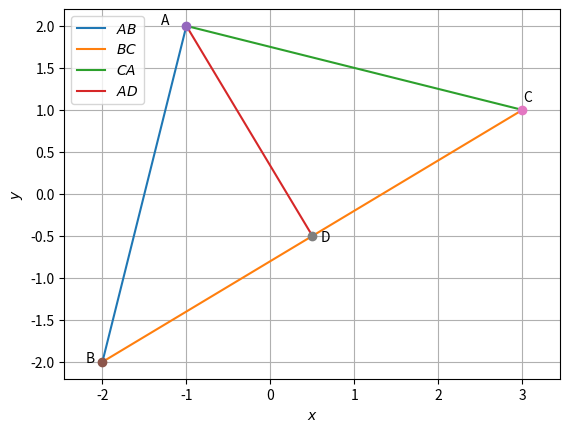

Write Python code to recreate this figure.
import numpy as np
import matplotlib.pyplot as plt
from sympy.matrices import Matrix

#input points
A=np.array([-1,2])
B=np.array([-2,-2])
C=np.array([3,1])

#printing input
print("A:\n ",A)
print("B:\n ",B)
print("C:\n ",C)

# Finding the which two sides are equal
print("length AB:",np.linalg.norm(A-B))
print("length BC",np.linalg.norm(B-C))
print("length CA",np.linalg.norm(C-A))
#so After printing the result we can see that  Lenght AB and AC are same so they are same sides of the iscoseles traingle 
#FINDING THE MIDPOINT
D=np.array((B+C)/2) #it is the desired point for finding the distance from A to Side BC
# printing the midpint
print("D:\n ",D)
#Finding the distance 
print("Distance:",np.linalg.norm(D-A))
def line_gen(A,B):
  len =10
  x_AB = np.zeros((2,len))
  lam_1 = np.linspace(0,1,len)
  for i in range(len):
    temp1 = A + lam_1[i]*(B-A)
    x_AB[:,i]= temp1.T
  return x_AB

x_AB = line_gen(A,B)
x_BC = line_gen(B,C)
x_CA = line_gen(C,A)
x_AD = line_gen(A,D)

#Plotting all lines
plt.plot(x_AB[0,:],x_AB[1,:],label='$AB$')
plt.plot(x_BC[0,:],x_BC[1,:],label='$BC$')
plt.plot(x_CA[0,:],x_CA[1,:],label='$CA$')
plt.plot(x_AD[0,:],x_AD[1,:],label='$AD$')
#plotting the points
plt.plot(A[0], A[1], 'o')
plt.text(A[0] * (1 + 0.3), A[1] * (1 + 0.01) , 'A')
plt.plot(B[0], B[1], 'o')
plt.text(B[0] * (1 + 0.1), B[1] * (1) , 'B')
plt.plot(C[0], C[1], 'o')
plt.text(C[0] * (1 + 0.003), C[1] * (1 + 0.1) , 'C')
plt.plot(D[0],D[1],'o')
plt.text(D[0] * (1 + 0.2), D[1] * (1 + 0.13) , 'D')
plt.xlabel('$x$')
plt.ylabel('$y$')
plt.legend(loc='best')
plt.grid() # minor
plt.axis('equal')
plt.show()
